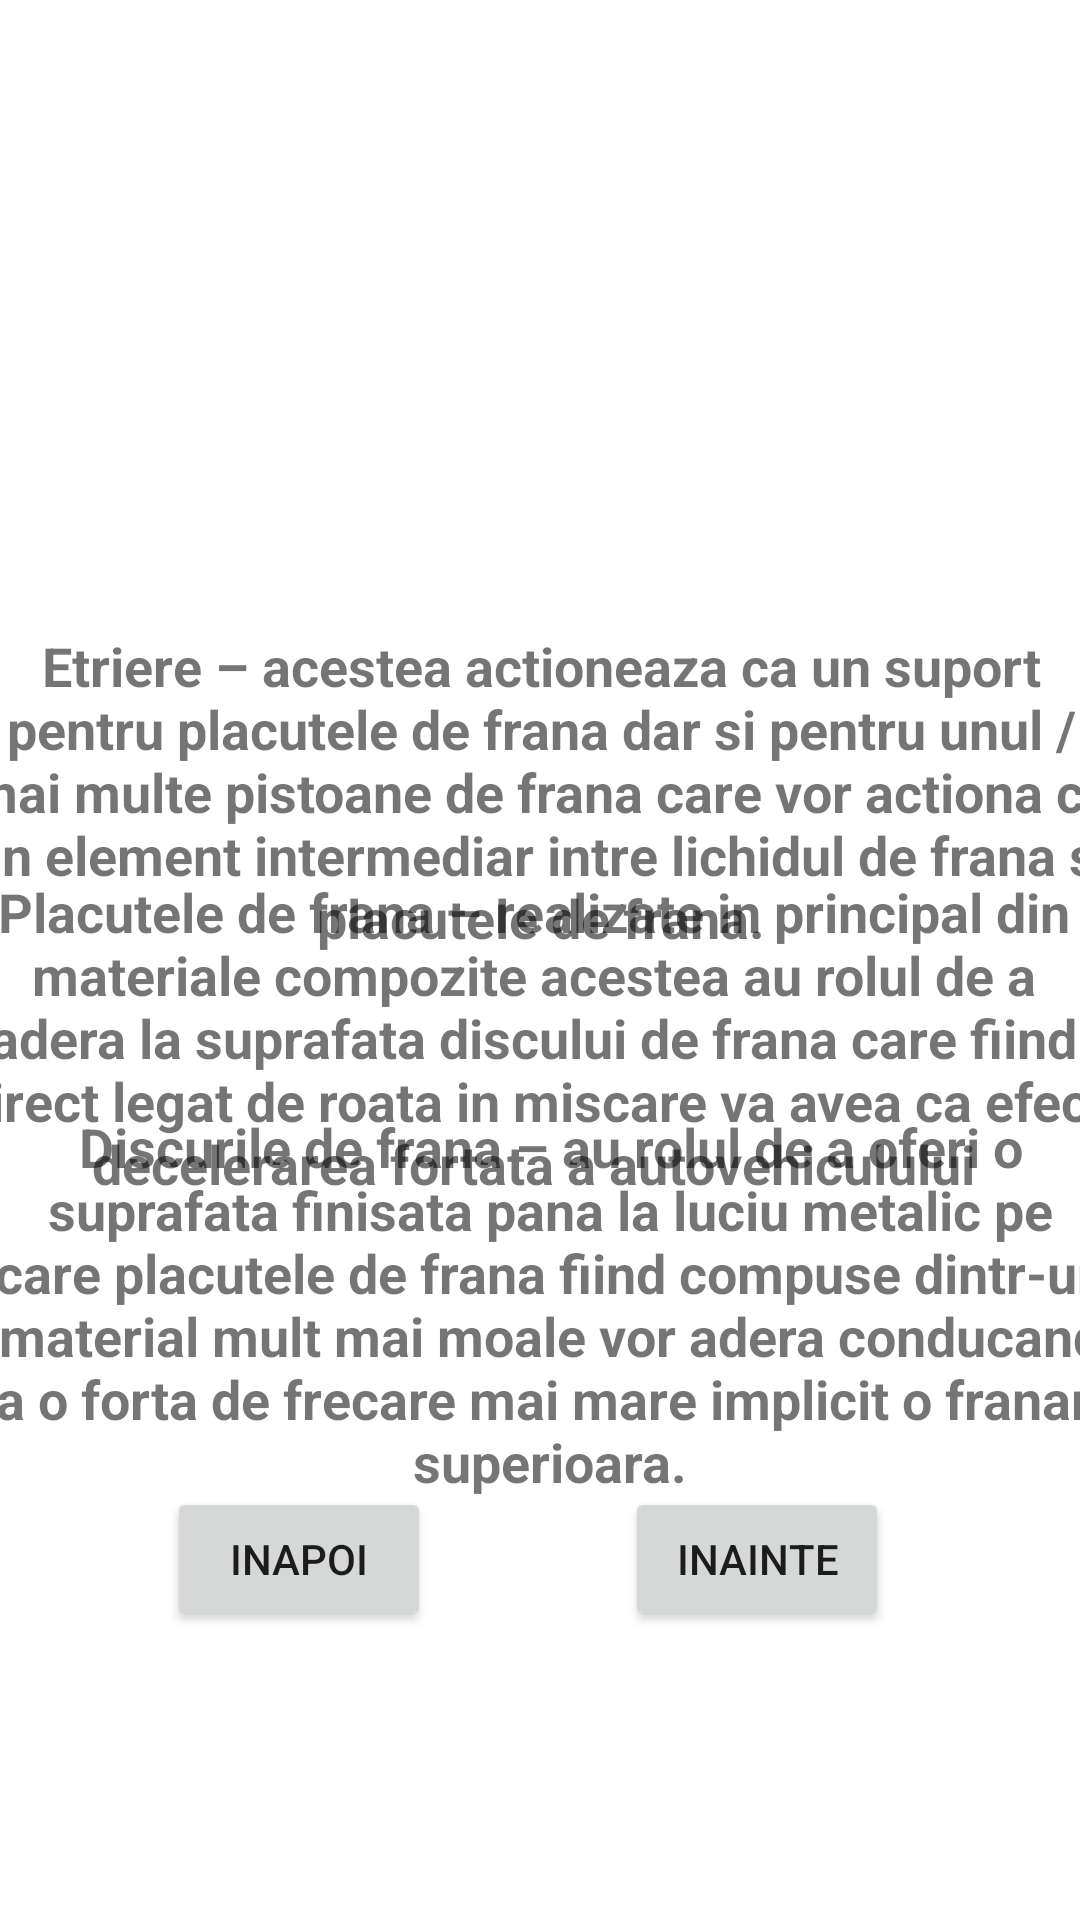

This screen was rendered from an Android layout file. Write that file and the resources it references.
<!-- AndroidManifest.xml: application theme Theme.LFVAutomecanica -->
<!-- res/layout/activity_c3.xml -->
<?xml version="1.0" encoding="utf-8"?>
<androidx.constraintlayout.widget.ConstraintLayout xmlns:android="http://schemas.android.com/apk/res/android"
    xmlns:app="http://schemas.android.com/apk/res-auto"
    xmlns:tools="http://schemas.android.com/tools"
    android:layout_width="match_parent"
    android:layout_height="match_parent"
    android:background="@drawable/aaaaa"
    tools:context=".C3">

    <ImageView
        android:id="@+id/imageView32"
        android:layout_width="318dp"
        android:layout_height="266dp"
        app:layout_constraintBottom_toBottomOf="parent"
        app:layout_constraintEnd_toEndOf="parent"
        app:layout_constraintHorizontal_bias="0.494"
        app:layout_constraintStart_toStartOf="parent"
        app:layout_constraintTop_toTopOf="parent"
        app:layout_constraintVertical_bias="0.034"
        app:srcCompat="@drawable/discuri_si_etriere_auto_bestautovest_ro_" />

    <TextView
        android:id="@+id/textView69"
        android:layout_width="381dp"
        android:layout_height="113dp"
        android:gravity="center_horizontal"
        android:text="Etriere – acestea actioneaza ca un suport pentru placutele de frana dar si pentru unul / mai multe pistoane de frana care vor actiona ca un element intermediar intre lichidul de frana si placutele de frana."
        android:textAlignment="center"
        android:textSize="18sp"
        android:textStyle="bold"
        app:layout_constraintBottom_toBottomOf="parent"
        app:layout_constraintEnd_toEndOf="parent"
        app:layout_constraintStart_toStartOf="parent"
        app:layout_constraintTop_toTopOf="parent"
        app:layout_constraintVertical_bias="0.398" />

    <TextView
        android:id="@+id/textView70"
        android:layout_width="400dp"
        android:layout_height="121dp"
        android:gravity="center_horizontal"
        android:text="Placutele de frana – realizate in principal din materiale compozite acestea au rolul de a adera la suprafata discului de frana care fiind direct legat de roata in miscare va avea ca efect decelerarea fortata a autovehiculului"
        android:textAlignment="center"
        android:textSize="18sp"
        android:textStyle="bold"
        app:layout_constraintBottom_toBottomOf="parent"
        app:layout_constraintEnd_toEndOf="parent"
        app:layout_constraintHorizontal_bias="0.571"
        app:layout_constraintStart_toStartOf="parent"
        app:layout_constraintTop_toTopOf="parent"
        app:layout_constraintVertical_bias="0.562" />

    <Button
        android:id="@+id/inapoic3"
        android:layout_width="wrap_content"
        android:layout_height="wrap_content"
        android:text="inapoi"
        app:layout_constraintBottom_toBottomOf="parent"
        app:layout_constraintEnd_toEndOf="parent"
        app:layout_constraintHorizontal_bias="0.205"
        app:layout_constraintStart_toStartOf="parent"
        app:layout_constraintTop_toTopOf="parent"
        app:layout_constraintVertical_bias="0.837" />

    <Button
        android:id="@+id/inaintec3"
        android:layout_width="wrap_content"
        android:layout_height="wrap_content"
        android:text="inainte"
        app:layout_constraintBottom_toBottomOf="parent"
        app:layout_constraintEnd_toEndOf="parent"
        app:layout_constraintHorizontal_bias="0.766"
        app:layout_constraintStart_toStartOf="parent"
        app:layout_constraintTop_toTopOf="parent"
        app:layout_constraintVertical_bias="0.837" />

    <TextView
        android:id="@+id/textView71"
        android:layout_width="388dp"
        android:layout_height="136dp"
        android:gravity="center_horizontal"
        android:text="Discurile de frana – au rolul de a oferi o suprafata finisata pana la luciu metalic pe care placutele de frana fiind compuse dintr-un material mult mai moale vor adera conducand la o forta de frecare mai mare implicit o franare superioara."
        android:textAlignment="center"
        android:textSize="18sp"
        android:textStyle="bold"
        app:layout_constraintBottom_toBottomOf="parent"
        app:layout_constraintEnd_toEndOf="parent"
        app:layout_constraintHorizontal_bias="0.4"
        app:layout_constraintStart_toStartOf="parent"
        app:layout_constraintTop_toTopOf="parent"
        app:layout_constraintVertical_bias="0.734" />
</androidx.constraintlayout.widget.ConstraintLayout>
<!-- resources referenced by this layout -->
<resources>
  <style name="Theme.LFVAutomecanica" parent="Theme.MaterialComponents.DayNight.DarkActionBar">
          
          <item name="colorPrimary">@color/purple_500</item>
          <item name="colorPrimaryVariant">@color/purple_700</item>
          <item name="colorOnPrimary">@color/white</item>
          
          <item name="colorSecondary">@color/teal_200</item>
          <item name="colorSecondaryVariant">@color/teal_700</item>
          <item name="colorOnSecondary">@color/black</item>
          
          <item name="android:statusBarColor" tools:targetApi="l">?attr/colorPrimaryVariant</item>
          
      </style>
  <!-- not gathered from this repository: default colours our renderer supplied (Android Studio template values) -->
  <color name="purple_500">#FF6200EE</color>
  <color name="purple_700">#FF3700B3</color>
  <color name="teal_200">#FF03DAC5</color>
  <color name="teal_700">#FF018786</color>
  <color name="black">#FF000000</color>
  <color name="white">#FFFFFFFF</color>
</resources>
